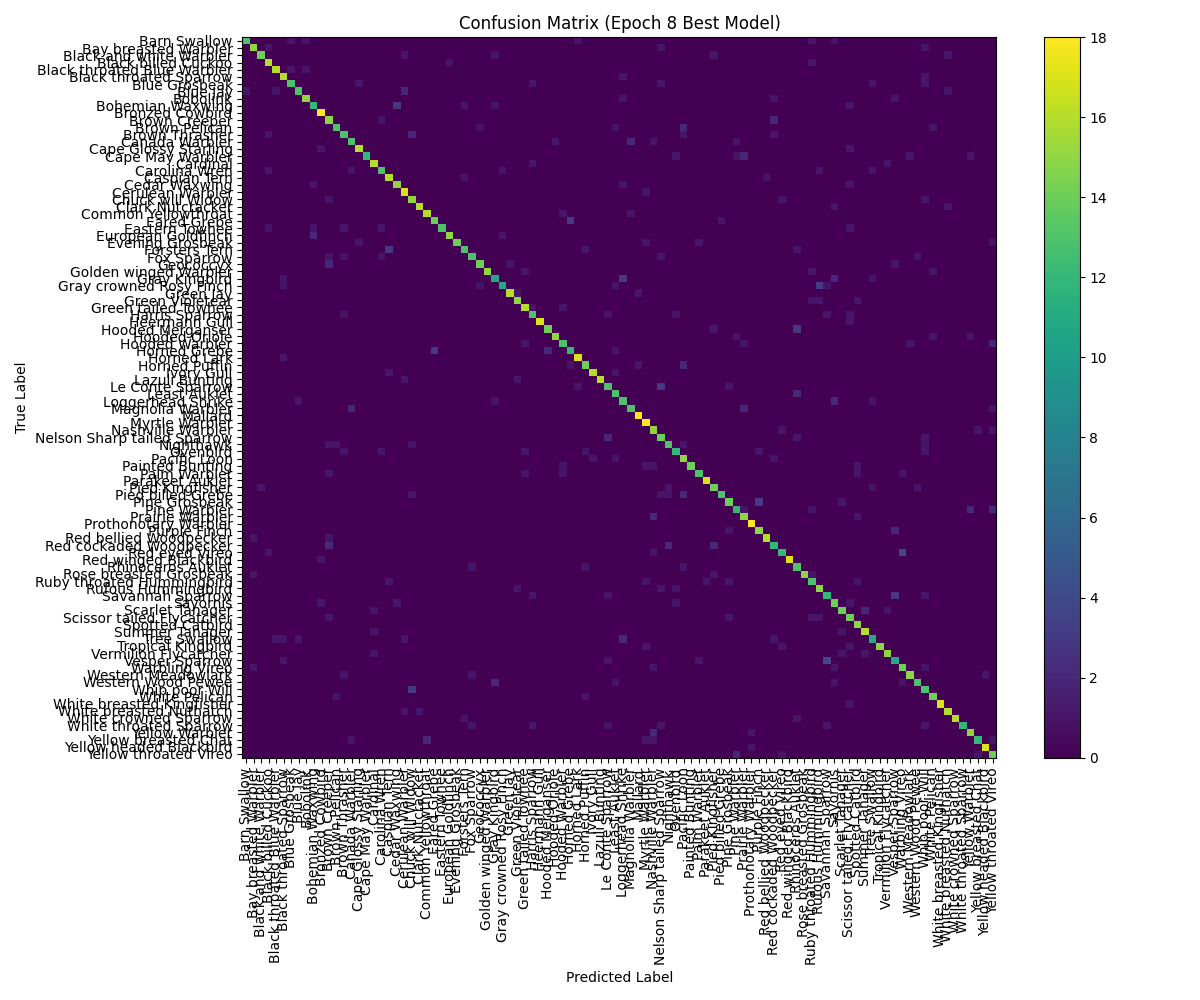

Values plotted in this chart, from the file beside it:
, Barn Swallow, Bay breasted Warbler, Black and white Warbler, Black billed Cuckoo, Black throated Blue Warbler, Black throated Sparrow, Blue Grosbeak, Blue Jay, Bobolink, Bohemian Waxwing, Bronzed Cowbird, Brown Creeper, Brown Pelican, Brown Thrasher, Canada Warbler, Cape Glossy Starling, Cape May Warbler, Cardinal, Carolina Wren, Caspian Tern, Cedar Waxwing, Cerulean Warbler, Chuck will Widow
Barn Swallow, 13, 0, 0, 0, 0, 0, 1, 0, 1, 0, 0, 0, 0, 0, 0, 0, 0, 0, 0, 0, 0, 0, 0
Bay breasted Warbler, 0, 15, 0, 1, 0, 0, 0, 0, 0, 0, 0, 0, 0, 0, 0, 0, 0, 0, 0, 0, 0, 0, 0
Black and white Warbler, 0, 0, 14, 0, 0, 0, 0, 0, 0, 0, 0, 0, 0, 0, 0, 0, 0, 0, 0, 0, 0, 1, 0
Black billed Cuckoo, 0, 0, 0, 16, 0, 0, 0, 0, 0, 0, 0, 0, 0, 0, 0, 0, 0, 0, 0, 0, 0, 0, 0
Black throated Blue Warbler, 0, 0, 0, 0, 16, 0, 1, 0, 1, 0, 0, 0, 0, 0, 0, 0, 0, 0, 0, 0, 0, 0, 0
Black throated Sparrow, 0, 0, 0, 0, 0, 16, 0, 0, 0, 0, 0, 0, 0, 0, 0, 0, 0, 0, 0, 0, 0, 0, 0
Blue Grosbeak, 0, 0, 0, 0, 0, 0, 13, 0, 0, 0, 0, 0, 0, 0, 0, 1, 0, 0, 0, 0, 0, 0, 0
Blue Jay, 1, 0, 0, 0, 1, 0, 0, 13, 0, 0, 0, 0, 0, 0, 0, 0, 0, 0, 0, 0, 0, 2, 0
Bobolink, 0, 0, 0, 0, 0, 0, 0, 0, 15, 0, 0, 0, 0, 0, 0, 0, 0, 0, 0, 0, 0, 0, 0
Bohemian Waxwing, 0, 0, 0, 0, 0, 0, 0, 0, 0, 12, 0, 0, 0, 0, 0, 0, 0, 0, 0, 0, 3, 0, 0
Bronzed Cowbird, 0, 0, 0, 0, 0, 0, 0, 0, 0, 0, 18, 0, 0, 0, 0, 0, 0, 0, 0, 0, 0, 0, 0
Brown Creeper, 0, 0, 0, 0, 0, 0, 0, 0, 0, 0, 0, 15, 0, 0, 0, 0, 0, 0, 1, 0, 0, 0, 0
Brown Pelican, 0, 0, 0, 0, 0, 0, 0, 0, 0, 0, 0, 0, 13, 0, 0, 0, 0, 0, 0, 0, 0, 0, 0
Brown Thrasher, 0, 0, 0, 1, 0, 0, 0, 0, 0, 0, 0, 0, 0, 13, 0, 0, 0, 0, 0, 0, 0, 0, 2
Canada Warbler, 0, 0, 0, 0, 0, 0, 0, 0, 0, 0, 0, 0, 0, 0, 13, 0, 0, 0, 0, 0, 0, 0, 0
Cape Glossy Starling, 0, 0, 0, 0, 0, 0, 0, 0, 0, 0, 1, 0, 0, 0, 0, 16, 0, 0, 0, 0, 0, 0, 0
Cape May Warbler, 0, 0, 0, 0, 0, 0, 0, 0, 0, 0, 0, 0, 0, 0, 0, 0, 12, 0, 0, 0, 0, 0, 0
Cardinal, 0, 0, 0, 0, 0, 0, 0, 0, 0, 0, 0, 0, 0, 0, 0, 0, 0, 16, 0, 0, 0, 0, 0
Carolina Wren, 0, 0, 0, 1, 0, 0, 0, 0, 0, 0, 0, 0, 0, 0, 1, 0, 0, 0, 13, 0, 0, 0, 0
Caspian Tern, 0, 0, 0, 0, 0, 0, 0, 0, 0, 0, 0, 0, 0, 0, 0, 0, 0, 0, 0, 16, 0, 0, 0
Cedar Waxwing, 0, 0, 0, 0, 0, 0, 0, 0, 0, 1, 0, 0, 0, 0, 0, 0, 0, 0, 0, 0, 15, 0, 0
Cerulean Warbler, 0, 0, 0, 0, 0, 0, 0, 0, 0, 0, 0, 0, 0, 0, 0, 0, 0, 0, 0, 0, 0, 17, 0
Chuck will Widow, 0, 0, 0, 0, 0, 0, 0, 0, 0, 0, 0, 1, 0, 0, 0, 0, 0, 0, 0, 0, 0, 0, 15
Clark Nutcracker, 0, 0, 0, 0, 0, 0, 0, 0, 0, 0, 0, 0, 0, 0, 0, 0, 0, 0, 0, 0, 0, 0, 0
Common Yellowthroat, 0, 0, 0, 0, 0, 0, 0, 0, 0, 0, 0, 0, 0, 0, 0, 0, 0, 0, 0, 0, 0, 0, 0
Eared Grebe, 0, 0, 0, 0, 0, 0, 0, 0, 0, 0, 0, 0, 0, 0, 0, 0, 0, 0, 0, 0, 0, 0, 0
Eastern Towhee, 0, 0, 0, 1, 0, 0, 0, 0, 0, 1, 0, 0, 0, 1, 0, 0, 0, 0, 1, 0, 0, 0, 0
European Goldfinch, 0, 0, 0, 0, 0, 0, 0, 0, 0, 2, 0, 0, 0, 0, 0, 0, 0, 0, 0, 0, 0, 0, 0
Evening Grosbeak, 0, 0, 0, 0, 0, 0, 0, 0, 0, 0, 0, 0, 0, 0, 0, 1, 0, 0, 0, 0, 0, 0, 0
Forsters Tern, 0, 0, 0, 0, 0, 0, 0, 0, 0, 0, 0, 0, 0, 0, 0, 0, 0, 0, 0, 3, 0, 0, 0
Fox Sparrow, 0, 0, 0, 0, 0, 0, 0, 0, 0, 0, 0, 1, 0, 1, 0, 0, 0, 0, 1, 0, 0, 0, 0
Geococcyx, 0, 0, 0, 0, 0, 0, 0, 0, 0, 0, 0, 2, 0, 0, 0, 0, 0, 0, 0, 0, 0, 0, 0
Golden winged Warbler, 0, 0, 0, 0, 0, 0, 0, 0, 0, 0, 0, 0, 0, 0, 0, 0, 0, 0, 0, 0, 0, 0, 0
Gray Kingbird, 0, 0, 0, 0, 0, 1, 0, 0, 0, 0, 0, 0, 0, 0, 0, 0, 0, 0, 0, 0, 0, 0, 0
Gray crowned Rosy Finch, 0, 0, 0, 0, 0, 1, 0, 0, 0, 0, 0, 0, 0, 0, 0, 0, 0, 0, 0, 0, 0, 0, 0
Green Jay, 0, 0, 0, 0, 0, 0, 0, 0, 0, 0, 0, 0, 0, 0, 0, 0, 0, 0, 0, 0, 0, 0, 0
Green Violetear, 0, 0, 0, 0, 0, 0, 0, 0, 0, 0, 0, 0, 0, 0, 0, 0, 0, 0, 0, 0, 0, 0, 0
Green tailed Towhee, 0, 0, 0, 0, 0, 0, 0, 0, 0, 0, 0, 0, 0, 0, 0, 0, 0, 0, 0, 0, 0, 0, 0
Harris Sparrow, 0, 0, 0, 0, 0, 0, 0, 0, 0, 0, 0, 0, 0, 1, 0, 0, 0, 0, 0, 0, 0, 0, 0
Heermann Gull, 0, 0, 0, 0, 0, 0, 0, 0, 0, 0, 0, 0, 0, 0, 0, 0, 0, 0, 0, 0, 0, 0, 0
Hooded Merganser, 0, 0, 0, 0, 0, 0, 0, 0, 0, 0, 0, 0, 0, 0, 0, 0, 0, 0, 0, 0, 0, 0, 0
Hooded Oriole, 0, 0, 0, 0, 0, 0, 0, 0, 0, 0, 0, 0, 0, 0, 0, 0, 0, 0, 0, 0, 0, 0, 0
Hooded Warbler, 0, 0, 0, 0, 0, 0, 0, 0, 0, 0, 0, 0, 0, 0, 0, 0, 0, 0, 0, 0, 0, 0, 0
Horned Grebe, 0, 0, 0, 0, 0, 0, 0, 0, 0, 0, 0, 0, 0, 0, 0, 0, 0, 0, 0, 0, 0, 0, 0
Horned Lark, 0, 0, 0, 0, 0, 1, 0, 0, 0, 0, 0, 0, 0, 0, 0, 0, 0, 0, 0, 0, 0, 0, 0
Horned Puffin, 0, 0, 0, 0, 0, 0, 0, 0, 0, 0, 0, 0, 0, 0, 0, 0, 0, 0, 0, 0, 0, 0, 0
Ivory Gull, 0, 0, 0, 0, 0, 0, 0, 0, 0, 0, 0, 0, 0, 0, 0, 0, 0, 0, 0, 1, 0, 0, 0
Lazuli Bunting, 0, 0, 0, 0, 0, 0, 0, 0, 0, 0, 0, 0, 0, 0, 0, 0, 0, 0, 0, 0, 0, 1, 0
Le Conte Sparrow, 0, 0, 0, 0, 0, 0, 0, 0, 0, 0, 0, 0, 0, 0, 0, 0, 0, 0, 0, 0, 0, 0, 0
Least Auklet, 0, 0, 0, 0, 0, 0, 0, 0, 0, 0, 0, 0, 0, 0, 0, 0, 0, 0, 0, 0, 0, 0, 0
Loggerhead Shrike, 0, 0, 0, 0, 0, 0, 0, 1, 0, 0, 0, 0, 0, 0, 0, 0, 0, 0, 0, 0, 0, 0, 0
Magnolia Warbler, 0, 0, 0, 0, 0, 0, 0, 0, 0, 0, 0, 0, 0, 0, 2, 0, 0, 0, 0, 0, 0, 0, 0
Mallard, 0, 0, 0, 0, 0, 0, 0, 0, 0, 0, 0, 0, 0, 0, 0, 0, 0, 0, 0, 0, 0, 0, 0
Myrtle Warbler, 0, 0, 0, 0, 0, 0, 0, 0, 0, 0, 0, 0, 0, 0, 0, 0, 0, 0, 0, 0, 0, 0, 0
Nashville Warbler, 0, 0, 0, 0, 0, 0, 0, 0, 0, 0, 0, 0, 0, 0, 0, 0, 0, 0, 0, 0, 0, 0, 0
Nelson Sharp tailed Sparrow, 0, 0, 0, 0, 0, 0, 0, 0, 0, 0, 0, 0, 0, 0, 0, 0, 0, 0, 0, 0, 0, 0, 0
Nighthawk, 0, 0, 0, 0, 0, 0, 0, 0, 0, 0, 0, 1, 1, 0, 0, 0, 0, 0, 0, 0, 0, 0, 1
Ovenbird, 0, 0, 0, 0, 0, 0, 0, 0, 0, 0, 0, 0, 0, 1, 0, 0, 0, 0, 1, 0, 0, 0, 0
Pacific Loon, 0, 0, 0, 0, 0, 0, 0, 0, 0, 0, 0, 0, 0, 0, 0, 0, 0, 0, 0, 0, 0, 0, 0
Painted Bunting, 0, 0, 0, 0, 0, 0, 0, 0, 0, 0, 0, 0, 0, 0, 0, 0, 0, 0, 0, 0, 0, 0, 0
... 40 more rows
